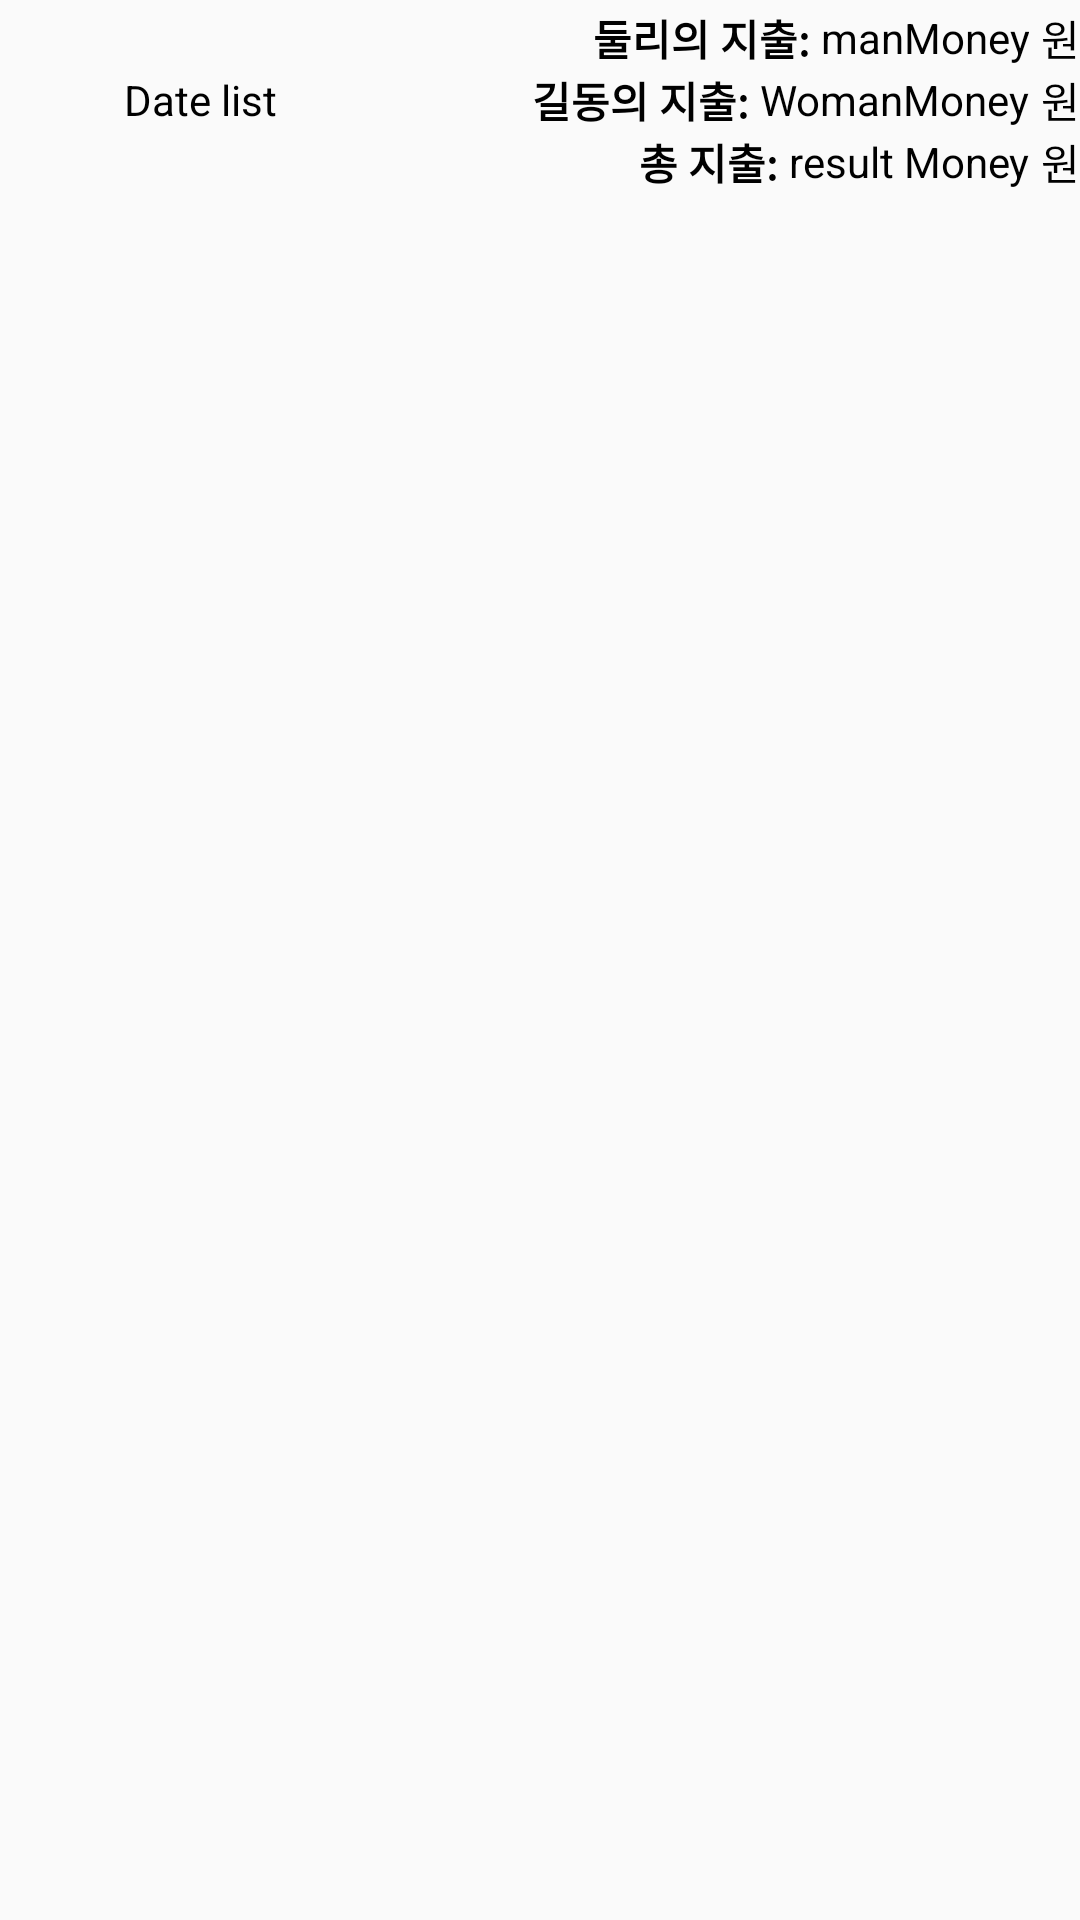

Produce the Android XML layout that renders to this screen, including the resource entries it uses.
<!-- AndroidManifest.xml: application theme AppTheme -->
<!-- res/layout/content_calc_result02.xml -->
<?xml version="1.0" encoding="utf-8"?>
<LinearLayout xmlns:android="http://schemas.android.com/apk/res/android"
    android:layout_width="match_parent"
    android:layout_height="match_parent"
    android:orientation="horizontal">

    <LinearLayout
        android:layout_width="400px"
        android:layout_height="200px">

        <TextView
            android:id="@+id/MyDateList"
            android:layout_width="match_parent"
            android:layout_height="match_parent"
            android:text="Date list"
            android:textColor="#000"
            android:gravity="center" />

    </LinearLayout>
    <LinearLayout
        android:layout_width="match_parent"
        android:layout_height="200px"
        android:orientation="vertical"
        android:gravity="center">

        <LinearLayout
            android:layout_width="match_parent"
            android:layout_height="wrap_content"
            android:gravity="center|right">

            <TextView
                android:layout_width="wrap_content"
                android:layout_height="wrap_content"
                android:text="둘리의 지출: "
                android:ellipsize="end"
                android:singleLine="true"
                android:maxWidth="300px"
                android:textColor="#000"
                android:textStyle="bold"
                android:id="@+id/first_name_calc" />

            <TextView
                android:id="@+id/MyResultMan"
                android:layout_width="wrap_content"
                android:layout_height="wrap_content"
                android:text="manMoney"
                android:textColor="#000"
                android:gravity="right"
                android:layout_marginRight="12px" />

            <TextView
                android:layout_width="wrap_content"
                android:layout_height="wrap_content"
                android:text="원"
                android:textColor="#000" />
        </LinearLayout>

        <LinearLayout
            android:layout_width="match_parent"
            android:layout_height="wrap_content"
            android:gravity="center|right">

            <TextView
                android:layout_width="wrap_content"
                android:layout_height="wrap_content"
                android:maxWidth="300px"
                android:text="길동의 지출: "
                android:ellipsize="end"
                android:singleLine="true"
                android:textColor="#000"
                android:textStyle="bold"
                android:id="@+id/second_name_calc" />

                <TextView
                    android:id="@+id/myResultWoman"
                    android:layout_width="wrap_content"
                    android:layout_height="wrap_content"
                    android:text="WomanMoney"
                    android:textColor="#000"
                    android:gravity="right"
                    android:layout_marginRight="12px" />

                <TextView
                    android:layout_width="wrap_content"
                    android:layout_height="wrap_content"
                    android:text="원"
                    android:textColor="#000"/>
        </LinearLayout>

        <LinearLayout
            android:layout_width="match_parent"
            android:layout_height="wrap_content"
            android:gravity="center|right">

            <TextView
                android:layout_width="wrap_content"
                android:layout_height="wrap_content"
                android:text="총 지출: "
                android:textColor="#000"
                android:textStyle="bold"/>

            <TextView
                android:id="@+id/myResultMoney"
                android:layout_width="wrap_content"
                android:layout_height="wrap_content"
                android:text="result Money"
                android:textColor="#000"
                android:gravity="right"
                android:layout_marginRight="12px"/>

            <TextView
                android:layout_width="wrap_content"
                android:layout_height="wrap_content"
                android:text="원"
                android:textColor="#000"/>

        </LinearLayout>
    </LinearLayout>
</LinearLayout>
<!-- resources referenced by this layout -->
<resources>
  <style name="AppTheme" parent="Theme.AppCompat.Light.NoActionBar">
          
          <item name="fontFamily">@font/bmjua_ttf</item>
          <item name="actionBarSize">200px</item>
          <item name="colorPrimary">@color/colorPrimary</item>
          <item name="colorPrimaryDark">@color/colorPrimaryDark</item>
          <item name="colorAccent">@color/colorAccent</item>
      </style>
  <color name="colorPrimary">#FF4081</color>
  <color name="colorPrimaryDark">#303F9F</color>
  <color name="colorAccent">#f08080</color>
</resources>
